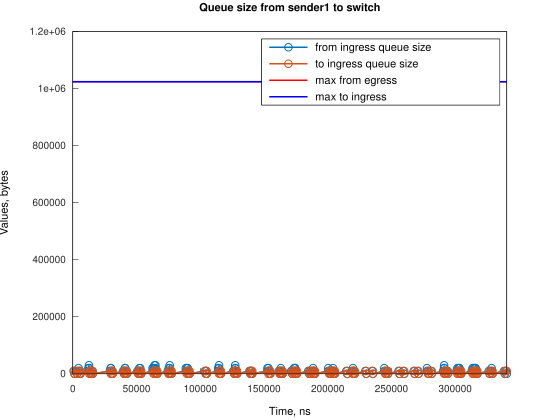

The data file committed next to this chart (first rows):
Time, from_ingress_queue_size, to_ingress_queue_size
624, 10000, nan
1369, 0, 10000
1369, 0, 0
2624, 10000, 0
3369, 0, 10000
3369, 0, 0
4489, 10000, 0
4490, 20000, 0
5235, 10000, 10000
5236, 10000, 0
5980, 0, 10000
5981, 0, 0
12220, 10000, 0
12221, 20000, 0
12687, 30000, 0
12966, 20000, 10000
12970, 20000, 0
13711, 10000, 10000
13712, 10000, 0
14456, 0, 10000
14456, 0, 0
14921, 10000, 0
15666, 0, 10000
15670, 0, 0
29079, 10000, 0
29823, 20000, 0
29824, 10000, 10000
29824, 20000, 10000
29825, 20000, 0
30570, 10000, 10000
30571, 10000, 0
31315, 0, 10000
31316, 0, 0
39507, 10000, 0
40252, 0, 10000
40254, 10000, 10000
40256, 10000, 0
40998, 20000, 0
40999, 10000, 10000
40999, 20000, 10000
41000, 20000, 0
41744, 10000, 10000
41745, 10000, 0
42489, 0, 10000
42490, 0, 0
50685, 10000, 0
51430, 0, 10000
51430, 10000, 10000
51432, 10000, 0
52174, 20000, 0
52175, 10000, 10000
52176, 10000, 0
52919, 20000, 0
52920, 10000, 10000
52921, 10000, 0
53665, 0, 10000
53666, 0, 0
62606, 10000, 0
62607, 20000, 0
63351, 10000, 10000
... 249 more rows
